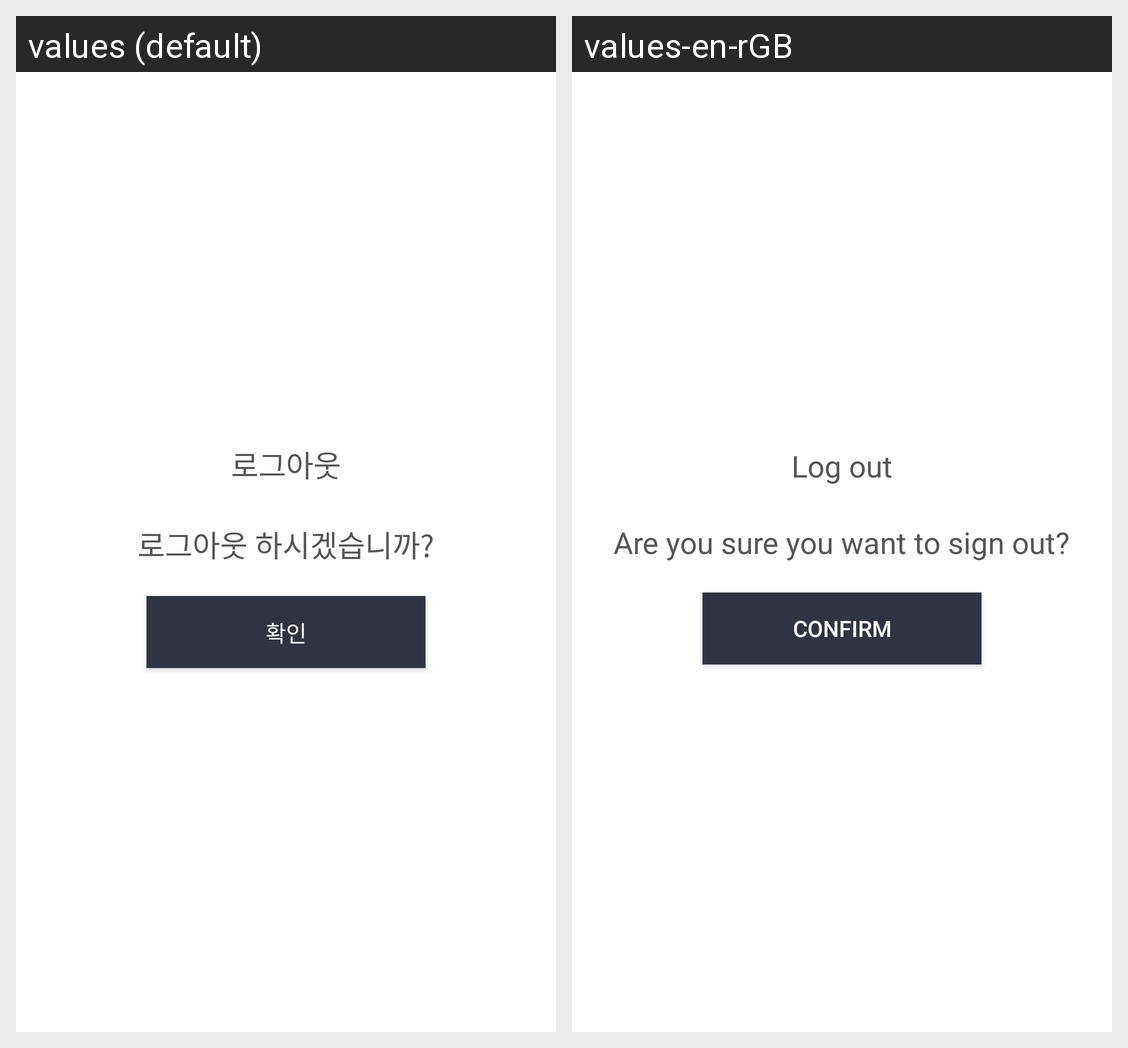

For this localized Android screen grid, give each drawn string resource with its value in every locale shown.
Android screen res/layout/dialog_info.xml rendered under 2 locales, left to right: values (default), values-en-rGB. Device: Nexus 5 (rendered at 1080×1920; each locale shown at half size, 540×960, under a caption strip naming it); theme AppTheme.
Strings drawn on this screen, with the default value and each locale's value (text and hints the layout hard-codes, and strings that could not be matched under every locale, appear in the picture but are not listed):

cap_log_out
  values: 로그아웃
  values-en-rGB: Log out

cap_logout_ask
  values: 로그아웃 하시겠습니까?
  values-en-rGB: Are you sure you want to sign out?

cap_confirm
  values: 확인
  values-en-rGB: Confirm
